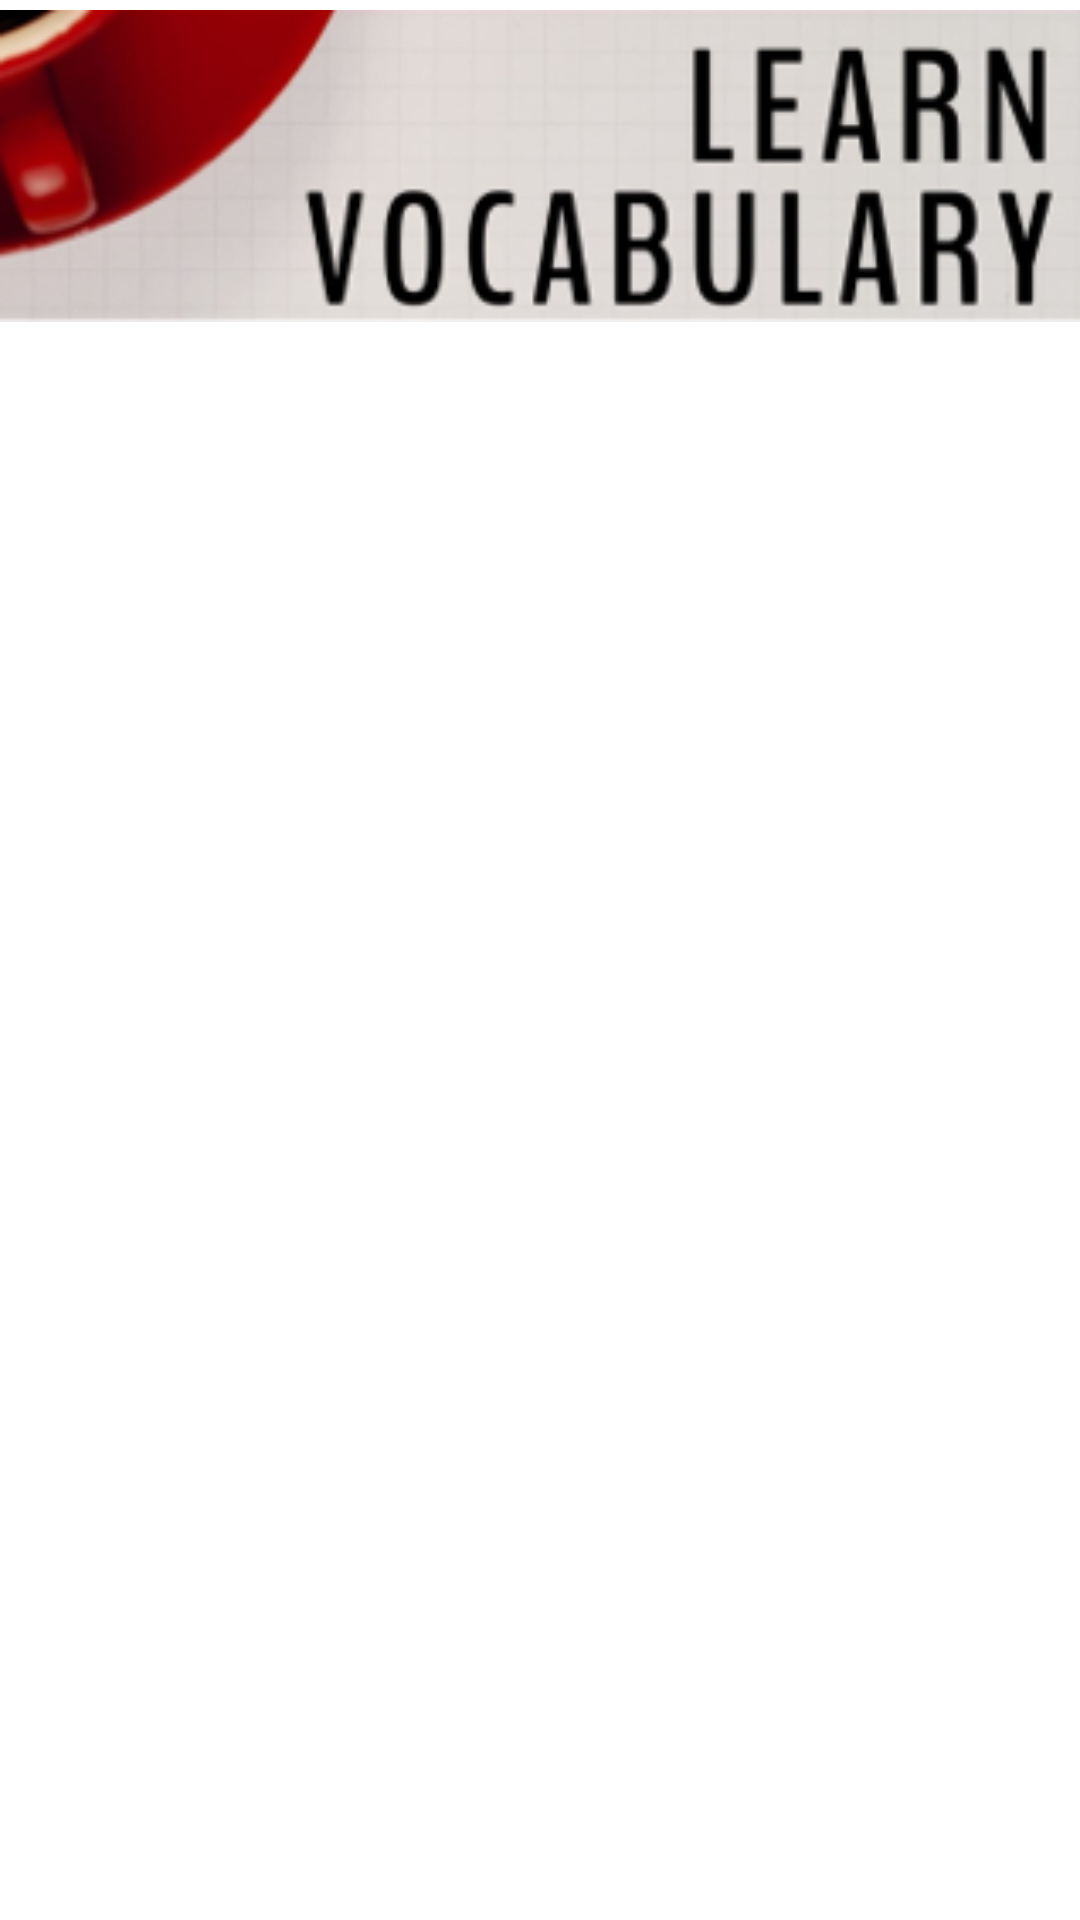

The Android layout XML behind this screen, and the referenced resources:
<!-- AndroidManifest.xml: application theme Theme.Ungdungtratudien -->
<!-- res/layout/fragment_vocabulary.xml -->
<?xml version="1.0" encoding="utf-8"?>
<FrameLayout xmlns:android="http://schemas.android.com/apk/res/android"
    xmlns:app="http://schemas.android.com/apk/res-auto"
    xmlns:tools="http://schemas.android.com/tools"
    android:layout_width="match_parent"
    android:layout_height="match_parent"
    tools:context=".VocabularyFragment">

    


    <androidx.recyclerview.widget.RecyclerView
        android:id="@+id/rcVocabulary"
        android:layout_width="match_parent"
        android:layout_height="493dp"
        android:layout_marginTop="130dp" />

    <ImageView
        android:id="@+id/imageView5"
        android:layout_width="match_parent"
        android:layout_height="120dp"
        android:layout_marginTop="-5dp"
        android:src="@drawable/img_vocabulary" />

</FrameLayout>
<!-- resources referenced by this layout -->
<resources>
  <!-- drawable img_vocabulary: png bitmap (drawable, 32459 bytes) -->
  <style name="Theme.Ungdungtratudien" parent="Theme.MaterialComponents.DayNight.NoActionBar">
          
          <item name="colorPrimary">@color/green_main</item>
          <item name="colorPrimaryVariant">@color/black</item>
          <item name="colorOnPrimary">@color/white</item>
          
          <item name="colorSecondary">@color/teal_200</item>
          <item name="colorSecondaryVariant">@color/teal_700</item>
          <item name="colorOnSecondary">@color/black</item>
          
          <item name="android:statusBarColor" tools:targetApi="l">?attr/colorPrimaryVariant</item>
          
      </style>
  <color name="green_main">#08FF6B</color>
  <color name="black">#FF000000</color>
  <color name="white">#FFFFFFFF</color>
  <color name="teal_200">#FF03DAC5</color>
  <color name="teal_700">#FF018786</color>
</resources>
